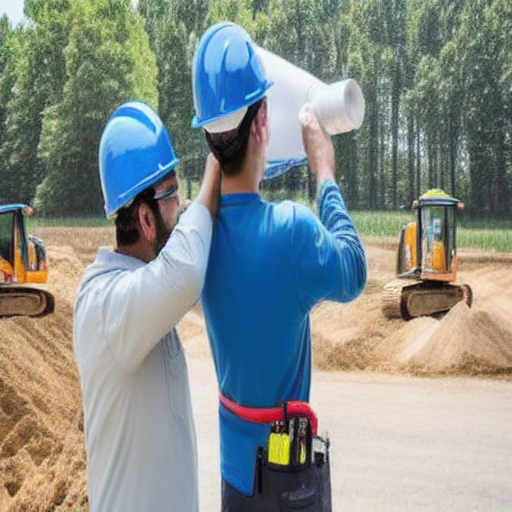
Generation parameters embedded in this image by AUTOMATIC1111 Stable Diffusion web UI or a fork of it (Forge, ...) (PNG 'parameters' text chunk):
photo of a construction site worker wearing a helmet but no vest
Negative prompt: artefacts 
Steps: 26, Sampler: Euler a, CFG scale: 7, Seed: 3781937883, Face restoration: CodeFormer, Size: 512x512, Model hash: c2953c3670, Model: Vest_Vest_32700_lora